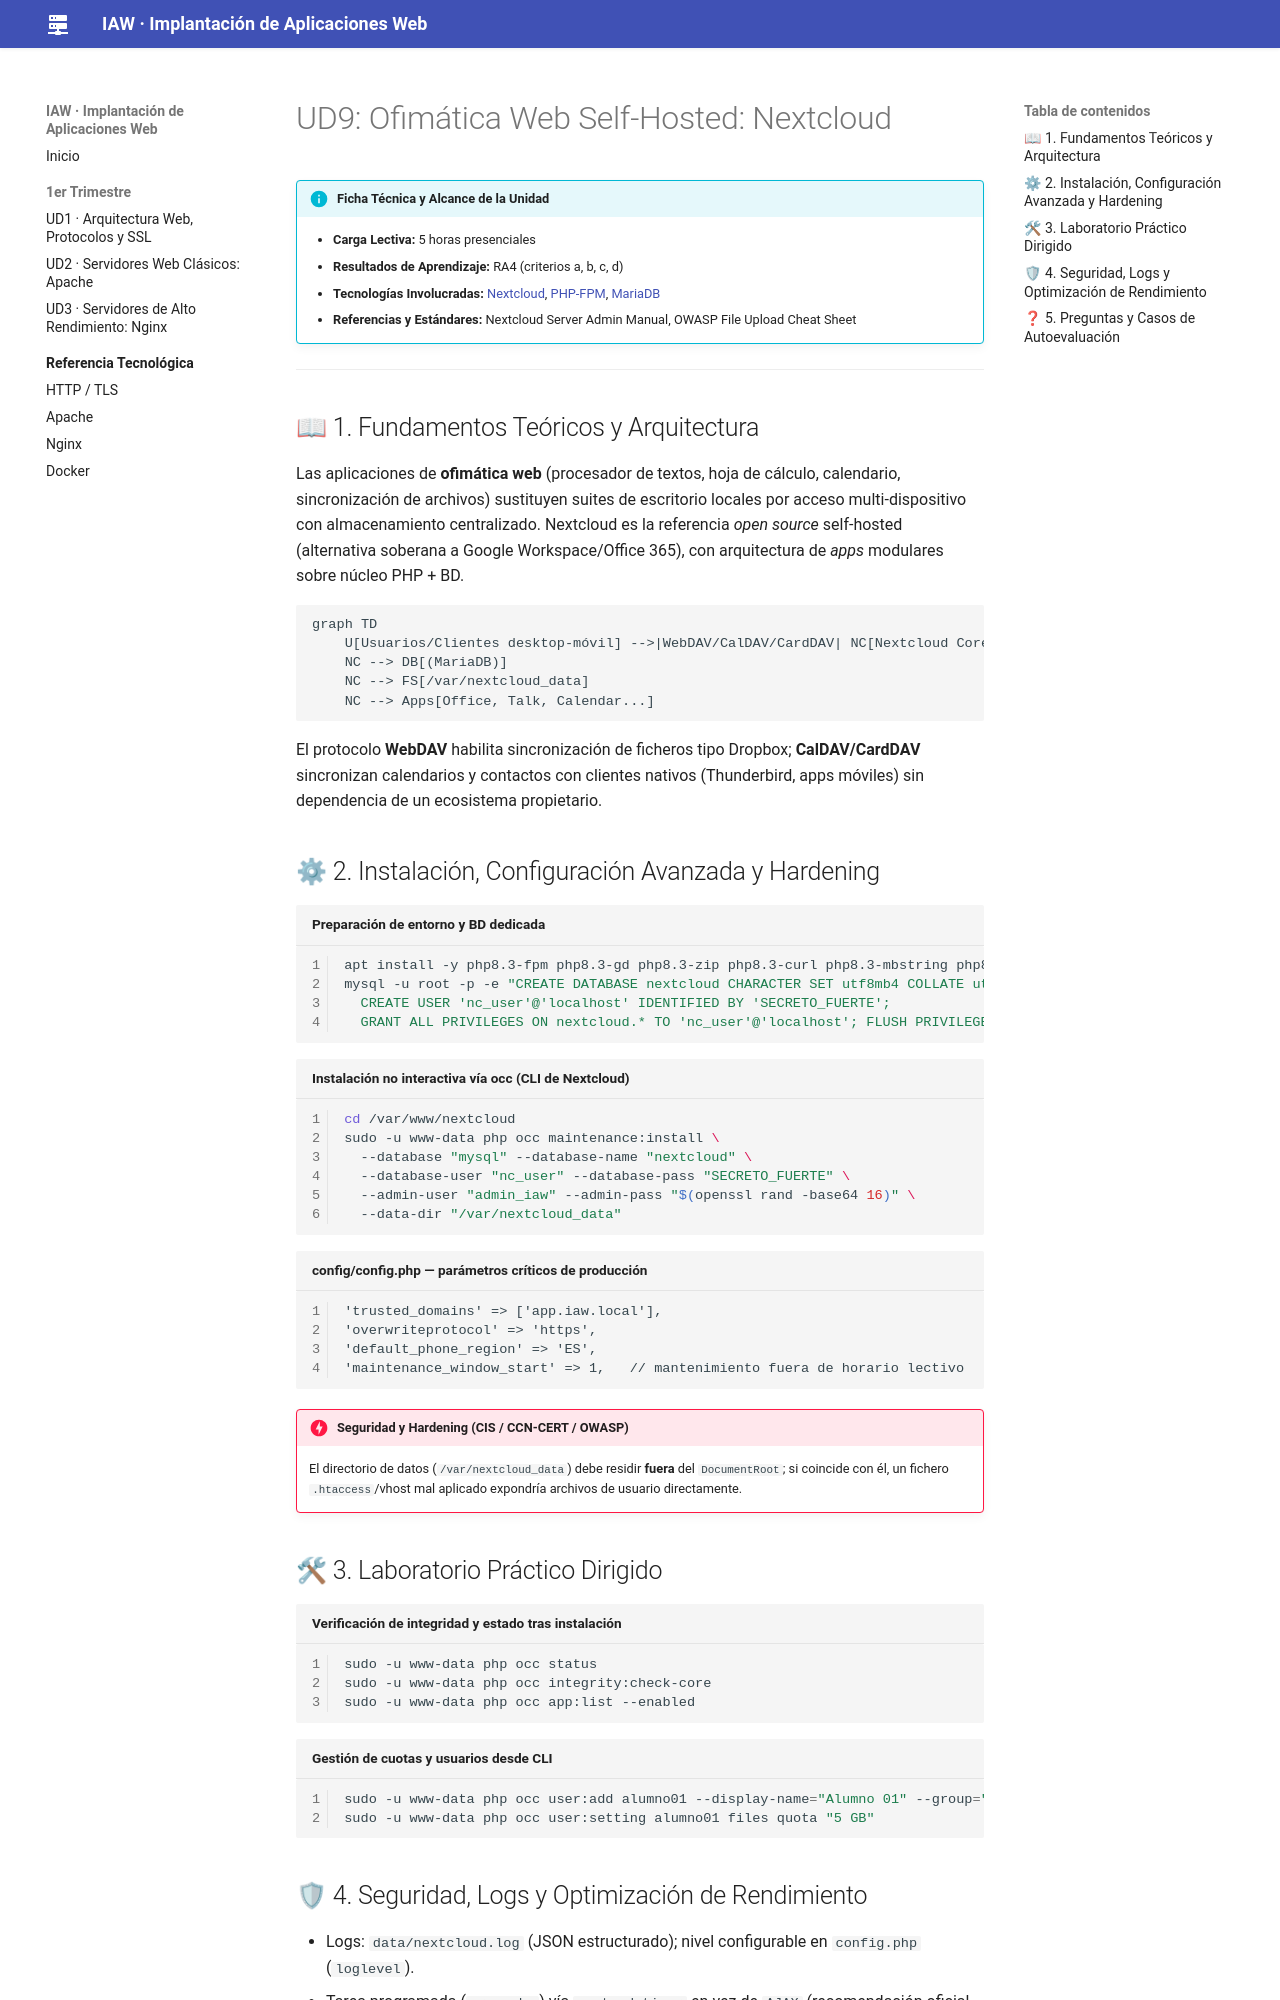

repository: jmfiorisies/iaw · page: ud09-nextcloud/index.html · generator: mkdocs

# UD9: Ofimática Web Self-Hosted: Nextcloud

!!! info "Ficha Técnica y Alcance de la Unidad"
    * **Carga Lectiva:** 5 horas presenciales
    * **Resultados de Aprendizaje:** RA4 (criterios a, b, c, d)
    * **Tecnologías Involucradas:** [Nextcloud](tech/nextcloud.md), [PHP-FPM](tech/php-fpm.md), [MariaDB](tech/mariadb.md)
    * **Referencias y Estándares:** Nextcloud Server Admin Manual, OWASP File Upload Cheat Sheet

---

## 📖 1. Fundamentos Teóricos y Arquitectura

Las aplicaciones de **ofimática web** (procesador de textos, hoja de cálculo, calendario, sincronización
de archivos) sustituyen suites de escritorio locales por acceso multi-dispositivo con almacenamiento
centralizado. Nextcloud es la referencia *open source* self-hosted (alternativa soberana a
Google Workspace/Office 365), con arquitectura de *apps* modulares sobre núcleo PHP + BD.

```mermaid
graph TD
    U[Usuarios/Clientes desktop-móvil] -->|WebDAV/CalDAV/CardDAV| NC[Nextcloud Core]
    NC --> DB[(MariaDB)]
    NC --> FS[/var/nextcloud_data]
    NC --> Apps[Office, Talk, Calendar...]
```

El protocolo **WebDAV** habilita sincronización de ficheros tipo Dropbox; **CalDAV/CardDAV** sincronizan
calendarios y contactos con clientes nativos (Thunderbird, apps móviles) sin dependencia de un
ecosistema propietario.

## ⚙ 2. Instalación, Configuración Avanzada y Hardening

```bash title="Preparación de entorno y BD dedicada" linenums="1"
apt install -y php8.3-fpm php8.3-gd php8.3-zip php8.3-curl php8.3-mbstring php8.3-intl php8.3-bcmath
mysql -u root -p -e "CREATE DATABASE nextcloud CHARACTER SET utf8mb4 COLLATE utf8mb4_unicode_ci;
  CREATE USER 'nc_user'@'localhost' IDENTIFIED BY 'SECRETO_FUERTE';
  GRANT ALL PRIVILEGES ON nextcloud.* TO 'nc_user'@'localhost'; FLUSH PRIVILEGES;"
```

```bash title="Instalación no interactiva vía occ (CLI de Nextcloud)" linenums="1"
cd /var/www/nextcloud
sudo -u www-data php occ maintenance:install \
  --database "mysql" --database-name "nextcloud" \
  --database-user "nc_user" --database-pass "SECRETO_FUERTE" \
  --admin-user "admin_iaw" --admin-pass "$(openssl rand -base64 16)" \
  --data-dir "/var/nextcloud_data"
```

```php title="config/config.php — parámetros críticos de producción" linenums="1"
'trusted_domains' => ['app.iaw.local'],
'overwriteprotocol' => 'https',
'default_phone_region' => 'ES',
'maintenance_window_start' => 1,   // mantenimiento fuera de horario lectivo
```

!!! danger "Seguridad y Hardening (CIS / CCN-CERT / OWASP)"
    El directorio de datos (`/var/nextcloud_data`) debe residir **fuera** del `DocumentRoot`; si
    coincide con él, un fichero `.htaccess`/vhost mal aplicado expondría archivos de usuario directamente.

## 🛠 3. Laboratorio Práctico Dirigido

```bash title="Verificación de integridad y estado tras instalación" linenums="1"
sudo -u www-data php occ status
sudo -u www-data php occ integrity:check-core
sudo -u www-data php occ app:list --enabled
```

```bash title="Gestión de cuotas y usuarios desde CLI" linenums="1"
sudo -u www-data php occ user:add alumno01 --display-name="Alumno 01" --group="alumnado"
sudo -u www-data php occ user:setting alumno01 files quota "5 GB"
```

## 🛡 4. Seguridad, Logs y Optimización de Rendimiento

* Logs: `data/nextcloud.log` (JSON estructurado); nivel configurable en `config.php` (`loglevel`).
* Tarea programada (`cron.php`) vía `systemd timer` en vez de `AJAX` (recomendación oficial para
  entornos con tráfico bajo/medio, evita depender de visitas de usuario para disparar tareas).
* `occ files:scan` reindexación tras cambios directos en filesystem fuera de la interfaz web.
